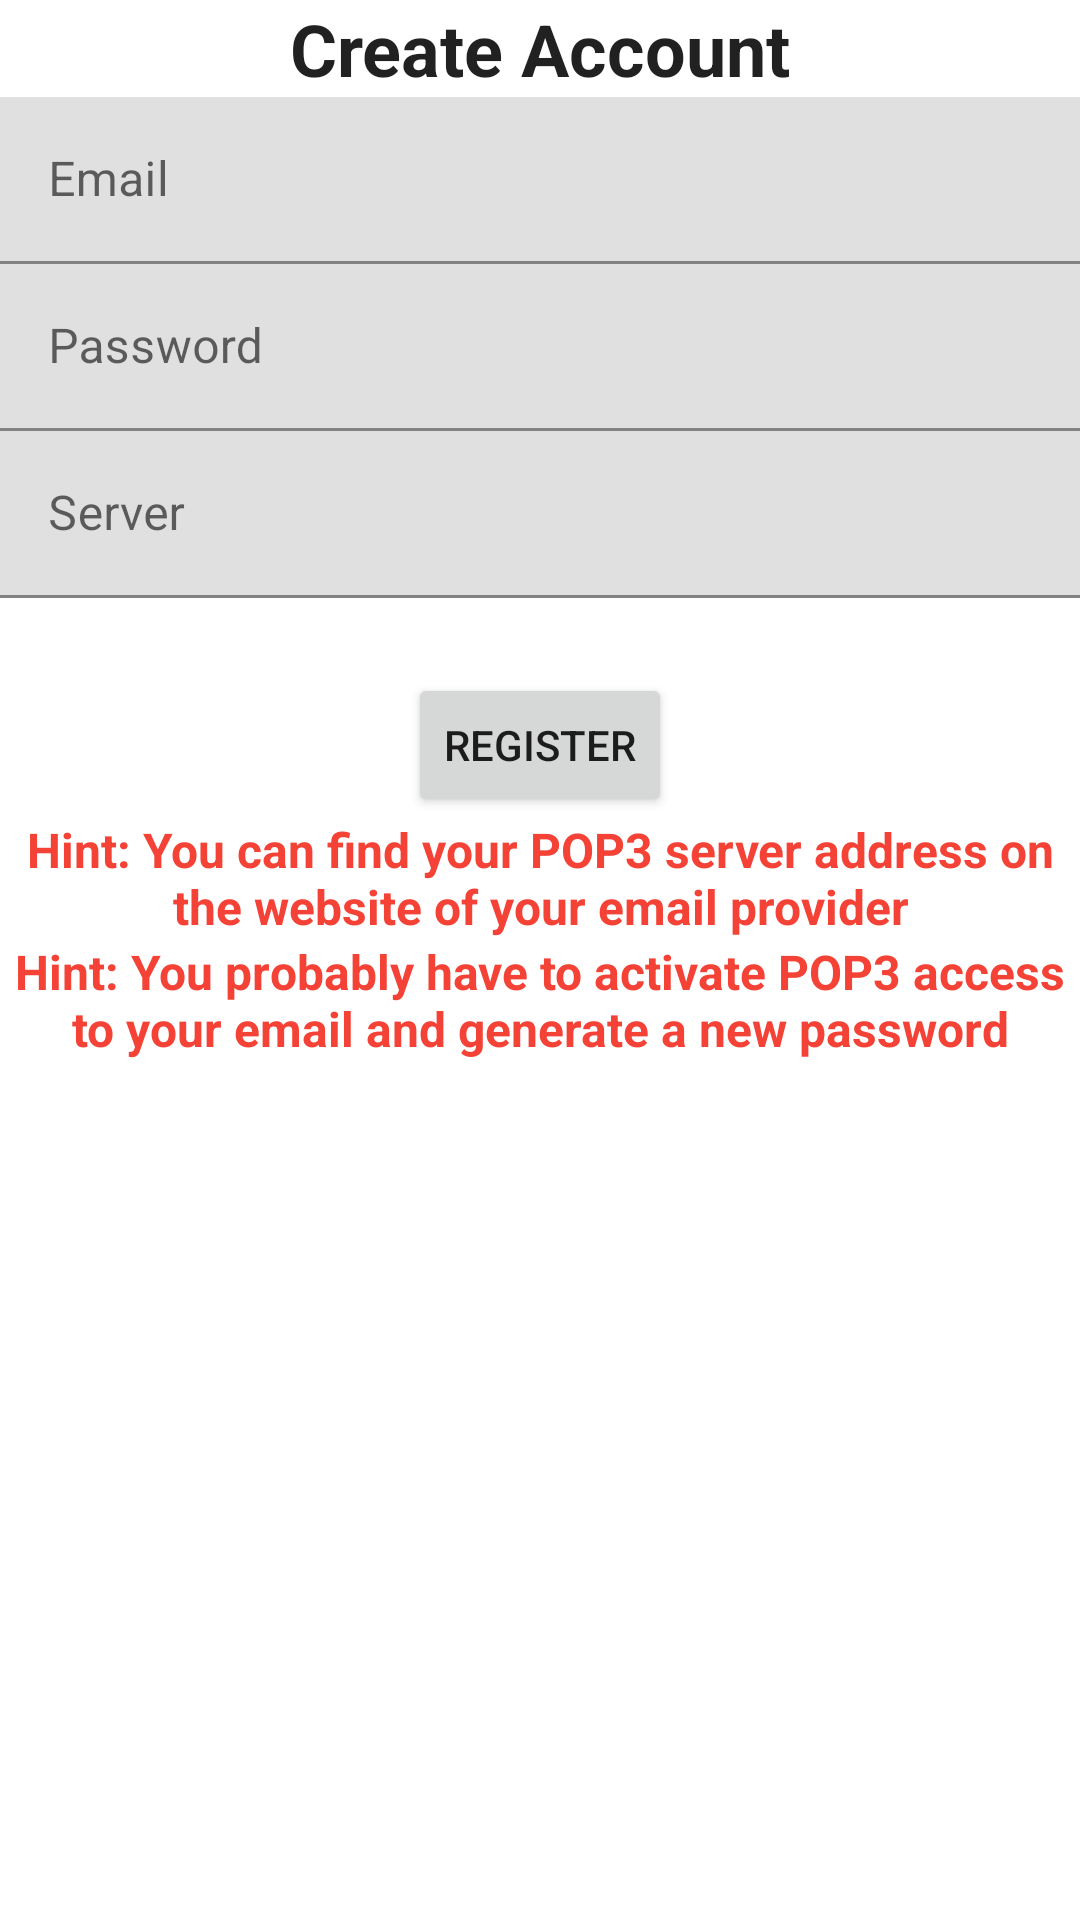

This screen was rendered from an Android layout file. Write that file and the resources it references.
<!-- AndroidManifest.xml: application theme Theme.THAndroid2022 -->
<!-- res/layout/pop_login.xml -->
<?xml version="1.0" encoding="utf-8"?>
<androidx.constraintlayout.widget.ConstraintLayout xmlns:android="http://schemas.android.com/apk/res/android"
    xmlns:app="http://schemas.android.com/apk/res-auto"
    xmlns:tools="http://schemas.android.com/tools"
    android:id="@+id/b"
    android:layout_width="match_parent"
    android:layout_height="match_parent">

    <LinearLayout
        android:id="@+id/loginWrapper"
        android:layout_width="0dp"
        android:layout_height="0dp"
        android:orientation="vertical"
        app:layout_constraintBottom_toBottomOf="parent"
        app:layout_constraintEnd_toEndOf="parent"
        app:layout_constraintStart_toStartOf="parent"
        app:layout_constraintTop_toTopOf="parent">

        <TextView
            android:id="@+id/loginHeader"
            style="@android:style/Widget.Material.TextView"
            android:layout_width="match_parent"
            android:layout_height="wrap_content"
            android:text="Create Account"
            android:textAlignment="center"
            android:textAppearance="@style/TextAppearance.AppCompat.Headline"
            android:textStyle="bold" />

        <LinearLayout
            android:id="@+id/inputFields"
            android:layout_width="match_parent"
            android:layout_height="wrap_content"
            android:orientation="vertical">

            <com.google.android.material.textfield.TextInputLayout
                android:layout_width="match_parent"
                android:layout_height="match_parent"
                app:boxCornerRadiusBottomEnd="0dp"
                app:boxCornerRadiusBottomStart="0dp"
                app:boxCornerRadiusTopEnd="0dp"
                app:boxCornerRadiusTopStart="0dp">

                <com.google.android.material.textfield.TextInputEditText
                    android:id="@+id/email"
                    android:layout_width="match_parent"
                    android:layout_height="wrap_content"
                    android:hint="Email"
                    android:inputType="textEmailAddress" />
            </com.google.android.material.textfield.TextInputLayout>

            <com.google.android.material.textfield.TextInputLayout
                android:layout_width="match_parent"
                android:layout_height="match_parent"
                app:boxBackgroundMode="filled"
                app:boxCornerRadiusBottomEnd="0dp"
                app:boxCornerRadiusBottomStart="0dp"
                app:boxCornerRadiusTopEnd="0dp"
                app:boxCornerRadiusTopStart="0dp">

                <com.google.android.material.textfield.TextInputEditText
                    android:id="@+id/password"
                    android:layout_width="match_parent"
                    android:layout_height="wrap_content"
                    android:hint="Password"
                    android:inputType="textPassword" />
            </com.google.android.material.textfield.TextInputLayout>

            <com.google.android.material.textfield.TextInputLayout
                android:layout_width="match_parent"
                android:layout_height="match_parent"
                app:boxBackgroundMode="filled"
                app:boxCornerRadiusBottomEnd="0dp"
                app:boxCornerRadiusBottomStart="0dp"
                app:boxCornerRadiusTopEnd="0dp"
                app:boxCornerRadiusTopStart="0dp">

                <com.google.android.material.textfield.TextInputEditText
                    android:id="@+id/server"
                    android:layout_width="match_parent"
                    android:layout_height="wrap_content"
                    android:hint="Server" />
            </com.google.android.material.textfield.TextInputLayout>

        </LinearLayout>

        <LinearLayout
            android:id="@+id/loginButtonWrapper"
            android:layout_width="match_parent"
            android:layout_height="wrap_content"
            android:layout_marginTop="25dp"
            android:orientation="vertical">

            <Button
                android:id="@+id/b_login"
                android:layout_width="wrap_content"
                android:layout_height="wrap_content"
                android:layout_gravity="center_horizontal"
                android:text="register" />

            <TextView
                android:id="@+id/textHint1"
                android:layout_width="wrap_content"
                android:layout_height="wrap_content"
                android:text="Hint: You can find your POP3 server address on the website of your email provider"
                android:textAlignment="center"
                android:textColor="#F44336"
                android:textSize="16sp"
                android:textStyle="bold" />

            <TextView
                android:id="@+id/textHint2"
                android:layout_width="wrap_content"
                android:layout_height="wrap_content"
                android:text="Hint: You probably have to activate POP3 access to your email and generate a new password"
                android:textAlignment="center"
                android:textColor="#F44336"
                android:textSize="16sp"
                android:textStyle="bold" />
        </LinearLayout>

    </LinearLayout>

</androidx.constraintlayout.widget.ConstraintLayout>
<!-- resources referenced by this layout -->
<resources>
  <style name="Theme.THAndroid2022" parent="Theme.MaterialComponents.DayNight.DarkActionBar">
          
          <item name="colorPrimary">@color/purple_500</item>
          <item name="colorPrimaryVariant">@color/purple_700</item>
          <item name="colorOnPrimary">@color/white</item>
          
          <item name="colorSecondary">@color/teal_200</item>
          <item name="colorSecondaryVariant">@color/teal_700</item>
          <item name="colorOnSecondary">@color/black</item>
          
          <item name="android:statusBarColor">?attr/colorPrimaryVariant</item>
          
      </style>
  <color name="purple_500">#FF6200EE</color>
  <color name="purple_700">#FF3700B3</color>
  <color name="white">#FFFFFFFF</color>
  <color name="teal_200">#FF03DAC5</color>
  <color name="teal_700">#FF018786</color>
  <color name="black">#FF000000</color>
</resources>
